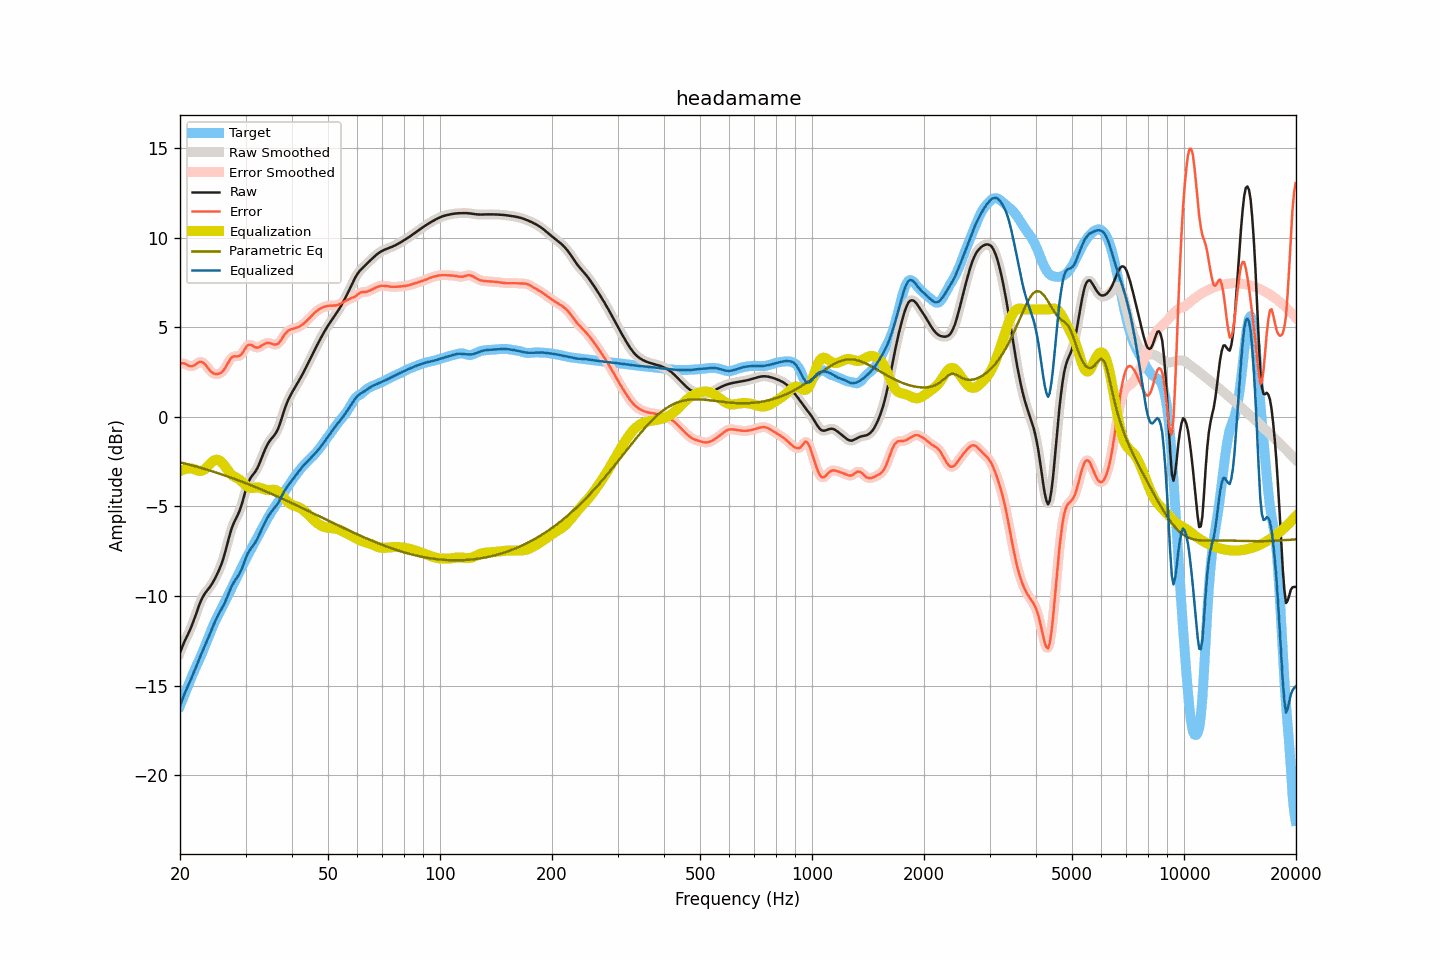

The data file committed next to this chart (first rows):
frequency, raw, smoothed, error, error_smoothed, equalization, parametric_eq, equalized_raw, equalized_smoothed, target
20.00, -13.16, -13.15, 2.97, 2.98, -3.03, -2.53, -16.19, -16.18, -16.13
20.20, -12.92, -12.93, 3.00, 2.99, -2.98, -2.55, -15.90, -15.91, -15.92
20.40, -12.70, -12.71, 3.00, 2.99, -2.95, -2.58, -15.65, -15.65, -15.70
20.61, -12.50, -12.50, 2.97, 2.97, -2.92, -2.60, -15.41, -15.42, -15.47
20.81, -12.31, -12.31, 2.92, 2.92, -2.90, -2.62, -15.21, -15.21, -15.23
21.02, -12.13, -12.13, 2.87, 2.87, -2.88, -2.65, -15.01, -15.01, -15.00
21.23, -11.94, -11.93, 2.83, 2.84, -2.88, -2.67, -14.81, -14.81, -14.77
21.44, -11.72, -11.72, 2.83, 2.83, -2.88, -2.69, -14.60, -14.60, -14.55
21.66, -11.50, -11.50, 2.84, 2.84, -2.89, -2.72, -14.39, -14.39, -14.34
21.87, -11.26, -11.25, 2.88, 2.89, -2.92, -2.74, -14.18, -14.17, -14.14
22.09, -11.00, -11.00, 2.95, 2.94, -2.96, -2.77, -13.96, -13.95, -13.94
22.31, -10.74, -10.74, 3.01, 3.01, -2.99, -2.79, -13.73, -13.73, -13.75
22.54, -10.49, -10.49, 3.06, 3.06, -3.02, -2.82, -13.51, -13.51, -13.55
22.76, -10.27, -10.27, 3.08, 3.07, -3.02, -2.84, -13.29, -13.29, -13.35
22.99, -10.09, -10.08, 3.05, 3.05, -2.99, -2.87, -13.08, -13.08, -13.13
23.22, -9.93, -9.93, 2.99, 2.99, -2.94, -2.90, -12.87, -12.87, -12.91
23.45, -9.79, -9.80, 2.89, 2.89, -2.87, -2.92, -12.66, -12.67, -12.69
23.69, -9.68, -9.68, 2.77, 2.78, -2.78, -2.95, -12.46, -12.46, -12.46
23.92, -9.57, -9.57, 2.66, 2.66, -2.68, -2.98, -12.25, -12.25, -12.22
24.16, -9.45, -9.44, 2.55, 2.56, -2.59, -3.01, -12.04, -12.03, -12.00
24.40, -9.31, -9.30, 2.48, 2.48, -2.51, -3.04, -11.81, -11.81, -11.78
24.65, -9.15, -9.15, 2.43, 2.42, -2.44, -3.06, -11.59, -11.59, -11.57
24.89, -8.98, -8.98, 2.40, 2.40, -2.40, -3.09, -11.38, -11.38, -11.38
25.14, -8.80, -8.80, 2.39, 2.39, -2.39, -3.12, -11.19, -11.19, -11.19
25.39, -8.60, -8.61, 2.41, 2.40, -2.41, -3.15, -11.01, -11.01, -11.01
25.65, -8.39, -8.39, 2.44, 2.44, -2.46, -3.18, -10.85, -10.85, -10.83
25.91, -8.16, -8.16, 2.50, 2.50, -2.54, -3.21, -10.70, -10.69, -10.66
26.16, -7.89, -7.88, 2.60, 2.60, -2.64, -3.24, -10.53, -10.53, -10.48
26.43, -7.58, -7.58, 2.72, 2.73, -2.76, -3.27, -10.34, -10.34, -10.30
26.69, -7.24, -7.24, 2.88, 2.88, -2.89, -3.30, -10.14, -10.13, -10.12
26.96, -6.89, -6.90, 3.04, 3.04, -3.01, -3.34, -9.91, -9.91, -9.94
27.23, -6.57, -6.57, 3.19, 3.19, -3.12, -3.37, -9.69, -9.69, -9.75
27.50, -6.26, -6.27, 3.31, 3.30, -3.22, -3.40, -9.48, -9.49, -9.57
27.77, -6.02, -6.03, 3.36, 3.36, -3.29, -3.43, -9.31, -9.32, -9.39
28.05, -5.82, -5.82, 3.38, 3.38, -3.34, -3.46, -9.16, -9.17, -9.20
28.33, -5.64, -5.64, 3.38, 3.38, -3.39, -3.50, -9.03, -9.03, -9.02
28.62, -5.46, -5.45, 3.38, 3.39, -3.44, -3.53, -8.90, -8.90, -8.84
28.90, -5.25, -5.24, 3.41, 3.41, -3.50, -3.56, -8.75, -8.74, -8.66
29.19, -5.00, -4.99, 3.47, 3.48, -3.57, -3.60, -8.57, -8.56, -8.47
29.48, -4.70, -4.69, 3.59, 3.60, -3.65, -3.63, -8.35, -8.35, -8.29
29.78, -4.37, -4.37, 3.74, 3.74, -3.74, -3.67, -8.11, -8.11, -8.11
30.08, -4.05, -4.05, 3.88, 3.88, -3.82, -3.70, -7.87, -7.88, -7.93
30.38, -3.76, -3.78, 4.00, 3.98, -3.89, -3.74, -7.65, -7.67, -7.75
30.68, -3.56, -3.56, 4.03, 4.03, -3.94, -3.77, -7.50, -7.50, -7.59
30.99, -3.39, -3.39, 4.02, 4.02, -3.97, -3.81, -7.36, -7.36, -7.42
31.30, -3.27, -3.27, 3.98, 3.98, -3.97, -3.84, -7.24, -7.24, -7.25
31.61, -3.16, -3.15, 3.93, 3.93, -3.96, -3.88, -7.12, -7.11, -7.08
31.93, -3.03, -3.03, 3.89, 3.89, -3.95, -3.92, -6.98, -6.97, -6.92
32.24, -2.88, -2.87, 3.87, 3.87, -3.94, -3.95, -6.82, -6.81, -6.75
32.57, -2.69, -2.69, 3.89, 3.89, -3.94, -3.99, -6.63, -6.63, -6.58
32.89, -2.47, -2.47, 3.94, 3.94, -3.96, -4.03, -6.43, -6.43, -6.41
33.22, -2.24, -2.24, 3.99, 3.99, -3.99, -4.07, -6.23, -6.23, -6.24
33.55, -2.01, -2.02, 4.05, 4.05, -4.03, -4.10, -6.04, -6.04, -6.07
33.89, -1.80, -1.80, 4.10, 4.10, -4.06, -4.14, -5.86, -5.86, -5.90
34.23, -1.61, -1.61, 4.12, 4.12, -4.08, -4.18, -5.69, -5.69, -5.74
34.57, -1.45, -1.45, 4.13, 4.13, -4.09, -4.22, -5.53, -5.54, -5.58
34.92, -1.32, -1.32, 4.12, 4.11, -4.08, -4.26, -5.40, -5.40, -5.43
35.27, -1.20, -1.20, 4.09, 4.09, -4.07, -4.30, -5.27, -5.28, -5.29
35.62, -1.10, -1.10, 4.06, 4.06, -4.07, -4.34, -5.16, -5.16, -5.15
35.97, -0.98, -0.98, 4.04, 4.04, -4.07, -4.38, -5.06, -5.06, -5.02
... 635 more rows
